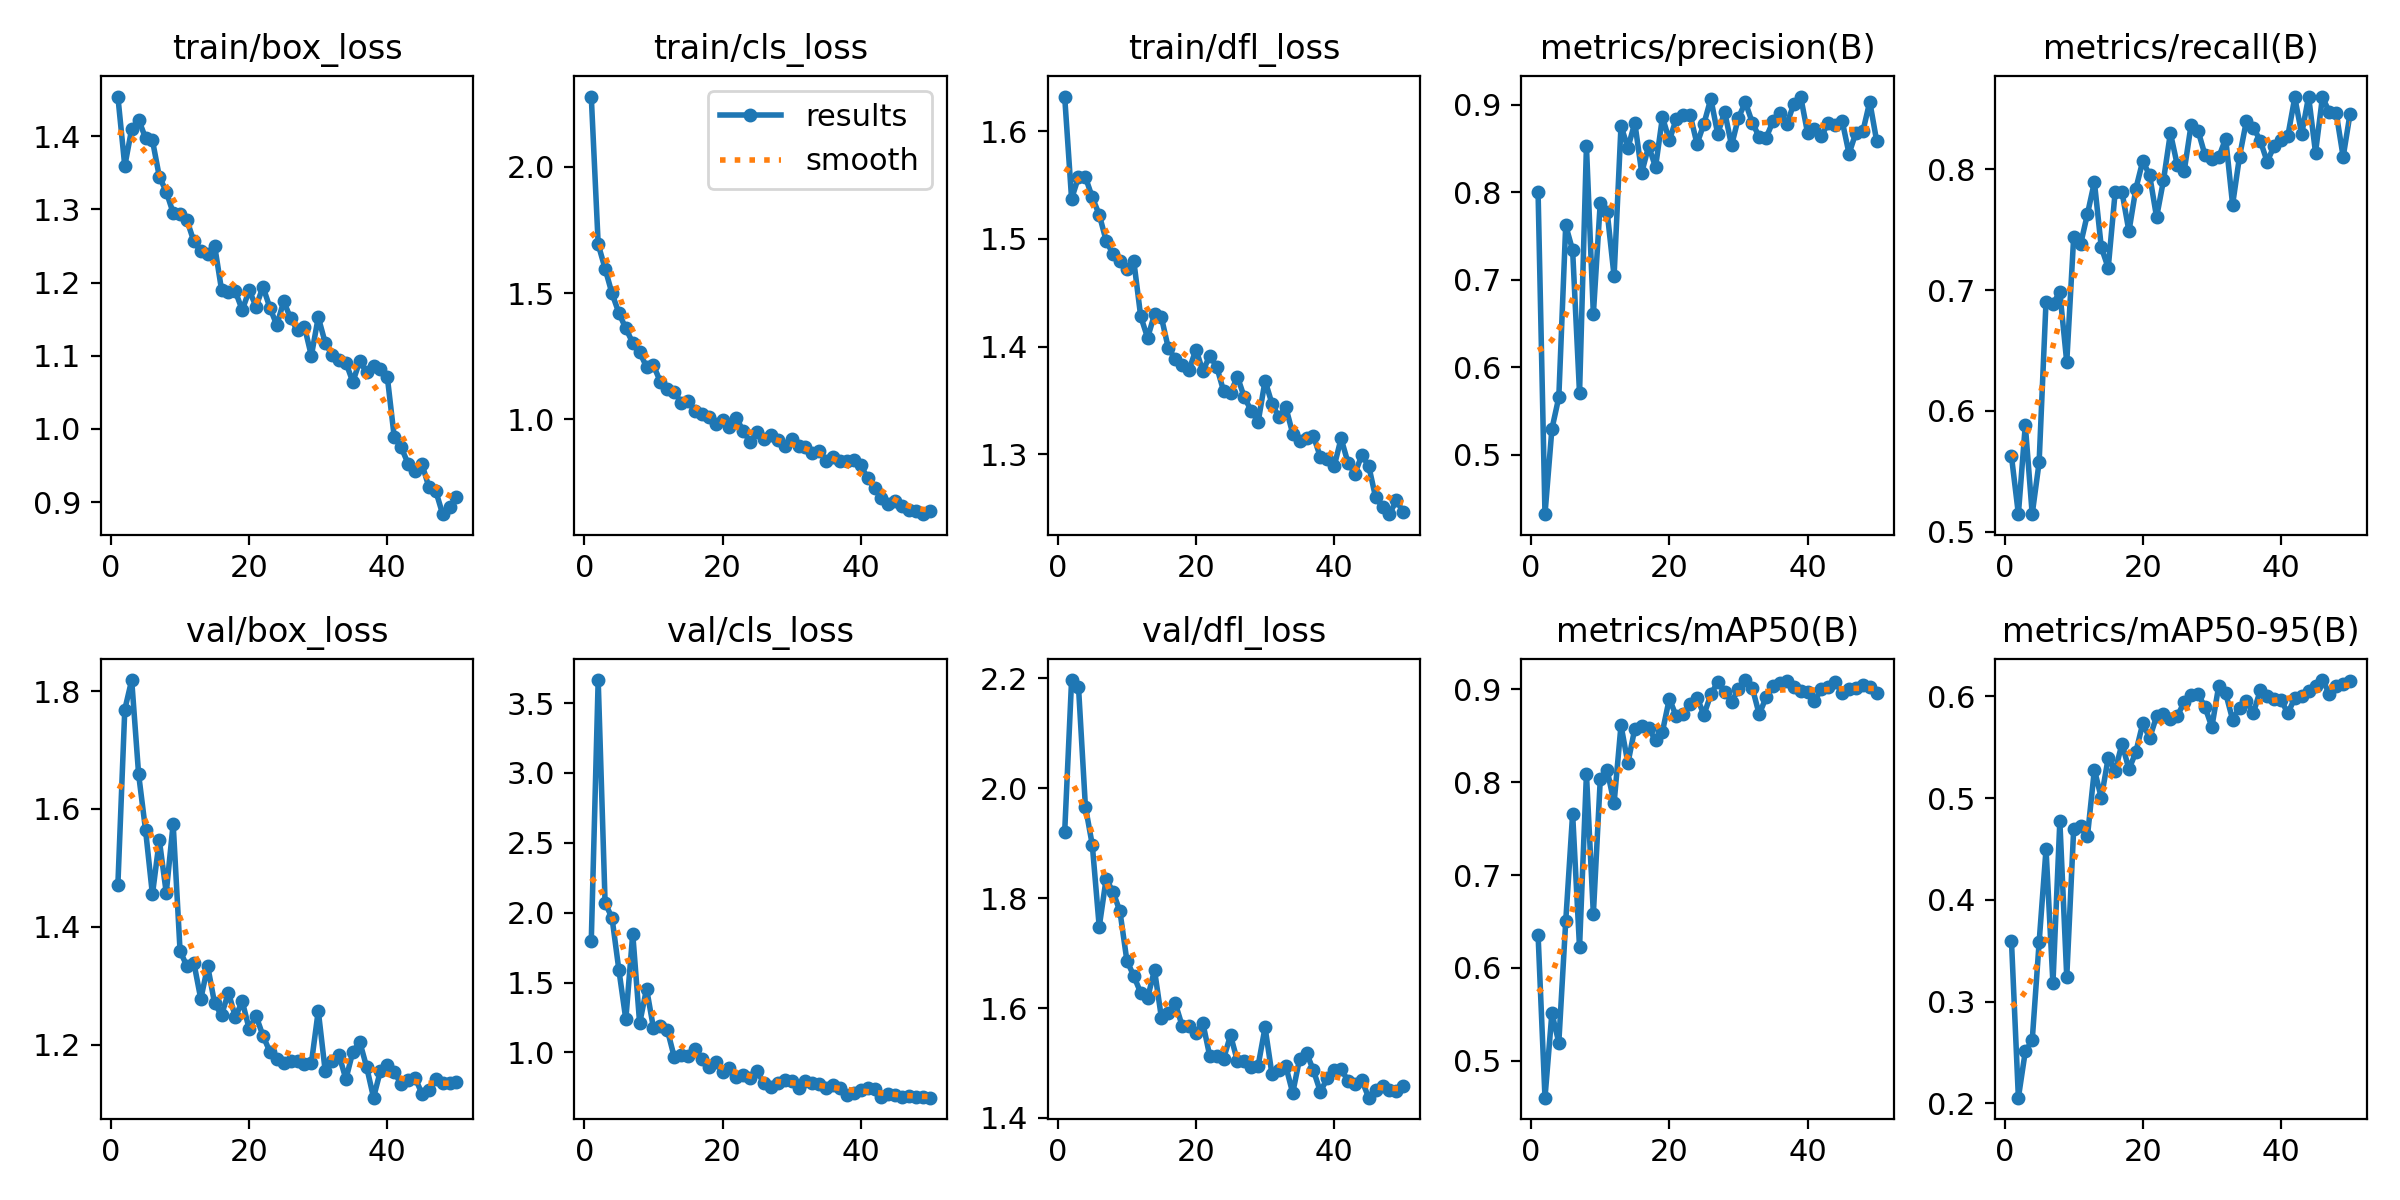

Values plotted in this chart, from the file beside it:
epoch, time, train/box_loss, train/cls_loss, train/dfl_loss, metrics/precision(B), metrics/recall(B), metrics/mAP50(B), metrics/mAP50-95(B), val/box_loss, val/cls_loss, val/dfl_loss, lr/pg0, lr/pg1, lr/pg2
1, 13.62, 1.454, 2.279, 1.632, 0.8002, 0.5624, 0.6358, 0.3594, 1.471, 1.799, 1.92, 0.0005471, 0.0005471, 0.0005471
2, 24.52, 1.359, 1.693, 1.537, 0.4324, 0.5147, 0.4604, 0.2055, 1.769, 3.665, 2.197, 0.001081, 0.001081, 0.001081
3, 35.48, 1.41, 1.597, 1.557, 0.5296, 0.5883, 0.5513, 0.251, 1.819, 2.069, 2.184, 0.001593, 0.001593, 0.001593
4, 46.6, 1.423, 1.498, 1.557, 0.5658, 0.5146, 0.5196, 0.2617, 1.659, 1.963, 1.967, 0.001568, 0.001568, 0.001568
5, 58.06, 1.398, 1.421, 1.539, 0.7623, 0.5575, 0.6501, 0.3581, 1.565, 1.588, 1.897, 0.001535, 0.001535, 0.001535
6, 68.94, 1.394, 1.359, 1.523, 0.7338, 0.6905, 0.766, 0.4498, 1.455, 1.236, 1.748, 0.001502, 0.001502, 0.001502
7, 80.22, 1.345, 1.303, 1.499, 0.5703, 0.6889, 0.6221, 0.3179, 1.547, 1.85, 1.835, 0.001469, 0.001469, 0.001469
8, 91.49, 1.324, 1.266, 1.486, 0.8525, 0.6982, 0.809, 0.4774, 1.458, 1.207, 1.811, 0.001436, 0.001436, 0.001436
9, 102.6, 1.295, 1.207, 1.479, 0.6608, 0.6403, 0.6581, 0.3241, 1.575, 1.456, 1.776, 0.001403, 0.001403, 0.001403
10, 113.8, 1.294, 1.213, 1.472, 0.7882, 0.7436, 0.8029, 0.4693, 1.359, 1.174, 1.686, 0.00137, 0.00137, 0.00137
11, 124.9, 1.285, 1.148, 1.48, 0.7775, 0.7379, 0.8131, 0.4729, 1.333, 1.189, 1.658, 0.001337, 0.001337, 0.001337
12, 136.2, 1.256, 1.121, 1.428, 0.7041, 0.7631, 0.7774, 0.463, 1.339, 1.162, 1.628, 0.001304, 0.001304, 0.001304
13, 147.9, 1.243, 1.109, 1.408, 0.8757, 0.7894, 0.8613, 0.528, 1.278, 0.9681, 1.618, 0.001271, 0.001271, 0.001271
14, 159.6, 1.239, 1.066, 1.43, 0.8507, 0.7354, 0.8204, 0.5001, 1.333, 0.9842, 1.669, 0.001238, 0.001238, 0.001238
15, 171.3, 1.25, 1.07, 1.427, 0.8792, 0.7183, 0.8578, 0.5396, 1.27, 0.9747, 1.582, 0.001205, 0.001205, 0.001205
16, 182.7, 1.19, 1.033, 1.399, 0.8222, 0.7808, 0.8603, 0.5269, 1.25, 1.026, 1.59, 0.001172, 0.001172, 0.001172
17, 194.3, 1.187, 1.019, 1.389, 0.8527, 0.7809, 0.8584, 0.5536, 1.288, 0.9509, 1.609, 0.001139, 0.001139, 0.001139
18, 205.9, 1.188, 1.007, 1.383, 0.8287, 0.7486, 0.845, 0.5283, 1.247, 0.8968, 1.568, 0.001106, 0.001106, 0.001106
19, 218, 1.162, 0.9812, 1.379, 0.8857, 0.7838, 0.8545, 0.5454, 1.274, 0.9314, 1.568, 0.001073, 0.001073, 0.001073
20, 229.4, 1.189, 0.9964, 1.397, 0.8592, 0.8069, 0.89, 0.5735, 1.227, 0.8595, 1.555, 0.00104, 0.00104, 0.00104
21, 240.9, 1.167, 0.9702, 1.377, 0.8839, 0.7948, 0.8708, 0.5592, 1.249, 0.8913, 1.573, 0.001007, 0.001007, 0.001007
22, 252.4, 1.194, 1.005, 1.392, 0.8879, 0.7603, 0.8729, 0.5805, 1.215, 0.8247, 1.512, 0.0009739, 0.0009739, 0.0009739
23, 264.2, 1.166, 0.9519, 1.381, 0.8885, 0.7909, 0.8845, 0.5825, 1.188, 0.8378, 1.512, 0.0009409, 0.0009409, 0.0009409
24, 275.8, 1.142, 0.9091, 1.359, 0.8551, 0.8299, 0.8911, 0.5781, 1.176, 0.8173, 1.508, 0.0009078, 0.0009078, 0.0009078
25, 288.3, 1.174, 0.949, 1.357, 0.8781, 0.8033, 0.8725, 0.5808, 1.168, 0.8633, 1.551, 0.0008748, 0.0008748, 0.0008748
26, 303.9, 1.151, 0.9203, 1.372, 0.9068, 0.7986, 0.8944, 0.5944, 1.173, 0.7784, 1.503, 0.0008418, 0.0008418, 0.0008418
27, 319.4, 1.135, 0.937, 1.353, 0.8664, 0.8369, 0.9078, 0.6012, 1.172, 0.7501, 1.504, 0.0008088, 0.0008088, 0.0008088
28, 335.4, 1.14, 0.9185, 1.341, 0.892, 0.8319, 0.8974, 0.6025, 1.168, 0.7799, 1.493, 0.0007758, 0.0007758, 0.0007758
29, 351.2, 1.1, 0.8941, 1.33, 0.8534, 0.8118, 0.8868, 0.5896, 1.168, 0.802, 1.495, 0.0007428, 0.0007428, 0.0007428
30, 367.1, 1.153, 0.9194, 1.369, 0.8852, 0.8086, 0.8998, 0.57, 1.258, 0.7971, 1.565, 0.0007098, 0.0007098, 0.0007098
31, 382.8, 1.118, 0.8939, 1.347, 0.9026, 0.81, 0.9099, 0.6107, 1.156, 0.7474, 1.479, 0.0006768, 0.0006768, 0.0006768
32, 398.8, 1.101, 0.8878, 1.335, 0.8795, 0.8254, 0.9018, 0.6031, 1.173, 0.7977, 1.487, 0.0006438, 0.0006438, 0.0006438
33, 414.4, 1.094, 0.8661, 1.344, 0.8631, 0.7707, 0.873, 0.5773, 1.182, 0.7799, 1.494, 0.0006108, 0.0006108, 0.0006108
34, 429.6, 1.091, 0.8757, 1.319, 0.8622, 0.8104, 0.8914, 0.5888, 1.142, 0.7729, 1.445, 0.0005778, 0.0005778, 0.0005778
35, 443.9, 1.064, 0.8345, 1.312, 0.881, 0.84, 0.9031, 0.5957, 1.188, 0.7478, 1.508, 0.0005448, 0.0005448, 0.0005448
36, 455.4, 1.093, 0.8504, 1.315, 0.8907, 0.8345, 0.9063, 0.5837, 1.205, 0.7686, 1.518, 0.0005118, 0.0005118, 0.0005118
37, 466.7, 1.077, 0.8338, 1.317, 0.8778, 0.8237, 0.9084, 0.6059, 1.162, 0.744, 1.486, 0.0004788, 0.0004788, 0.0004788
38, 478, 1.086, 0.8334, 1.298, 0.9006, 0.8063, 0.902, 0.6, 1.11, 0.6935, 1.448, 0.0004458, 0.0004458, 0.0004458
39, 489.5, 1.082, 0.8377, 1.296, 0.9092, 0.819, 0.8987, 0.5976, 1.156, 0.7088, 1.472, 0.0004127, 0.0004127, 0.0004127
40, 500.9, 1.07, 0.818, 1.289, 0.8676, 0.8243, 0.8968, 0.5966, 1.166, 0.7311, 1.488, 0.0003797, 0.0003797, 0.0003797
41, 533, 0.9883, 0.765, 1.315, 0.8727, 0.8277, 0.8871, 0.5835, 1.154, 0.7468, 1.489, 0.0003467, 0.0003467, 0.0003467
42, 544, 0.9749, 0.7272, 1.292, 0.8643, 0.8593, 0.9005, 0.5985, 1.133, 0.7363, 1.467, 0.0003137, 0.0003137, 0.0003137
43, 555.1, 0.9526, 0.6879, 1.282, 0.8789, 0.8292, 0.902, 0.6005, 1.14, 0.6829, 1.461, 0.0002807, 0.0002807, 0.0002807
44, 566.3, 0.9421, 0.6634, 1.299, 0.8766, 0.8601, 0.9076, 0.6052, 1.144, 0.7023, 1.468, 0.0002477, 0.0002477, 0.0002477
45, 577.5, 0.9522, 0.6772, 1.289, 0.8816, 0.8137, 0.8962, 0.6107, 1.117, 0.6979, 1.437, 0.0002147, 0.0002147, 0.0002147
46, 588.7, 0.9209, 0.6567, 1.26, 0.844, 0.8596, 0.9008, 0.6161, 1.123, 0.6832, 1.451, 0.0001817, 0.0001817, 0.0001817
47, 600.1, 0.9154, 0.64, 1.252, 0.8681, 0.8473, 0.9018, 0.6028, 1.142, 0.6911, 1.459, 0.0001487, 0.0001487, 0.0001487
48, 611.5, 0.8835, 0.6366, 1.245, 0.8694, 0.8462, 0.9045, 0.6102, 1.135, 0.6803, 1.45, 0.0001157, 0.0001157, 0.0001157
49, 623.1, 0.8933, 0.6233, 1.258, 0.9033, 0.8102, 0.9027, 0.6124, 1.135, 0.6839, 1.449, 8.26832e-05, 8.26832e-05, 8.26832e-05
50, 634.6, 0.9065, 0.6364, 1.246, 0.8584, 0.8459, 0.8963, 0.615, 1.137, 0.6757, 1.458, 4.96766e-05, 4.96766e-05, 4.96766e-05
